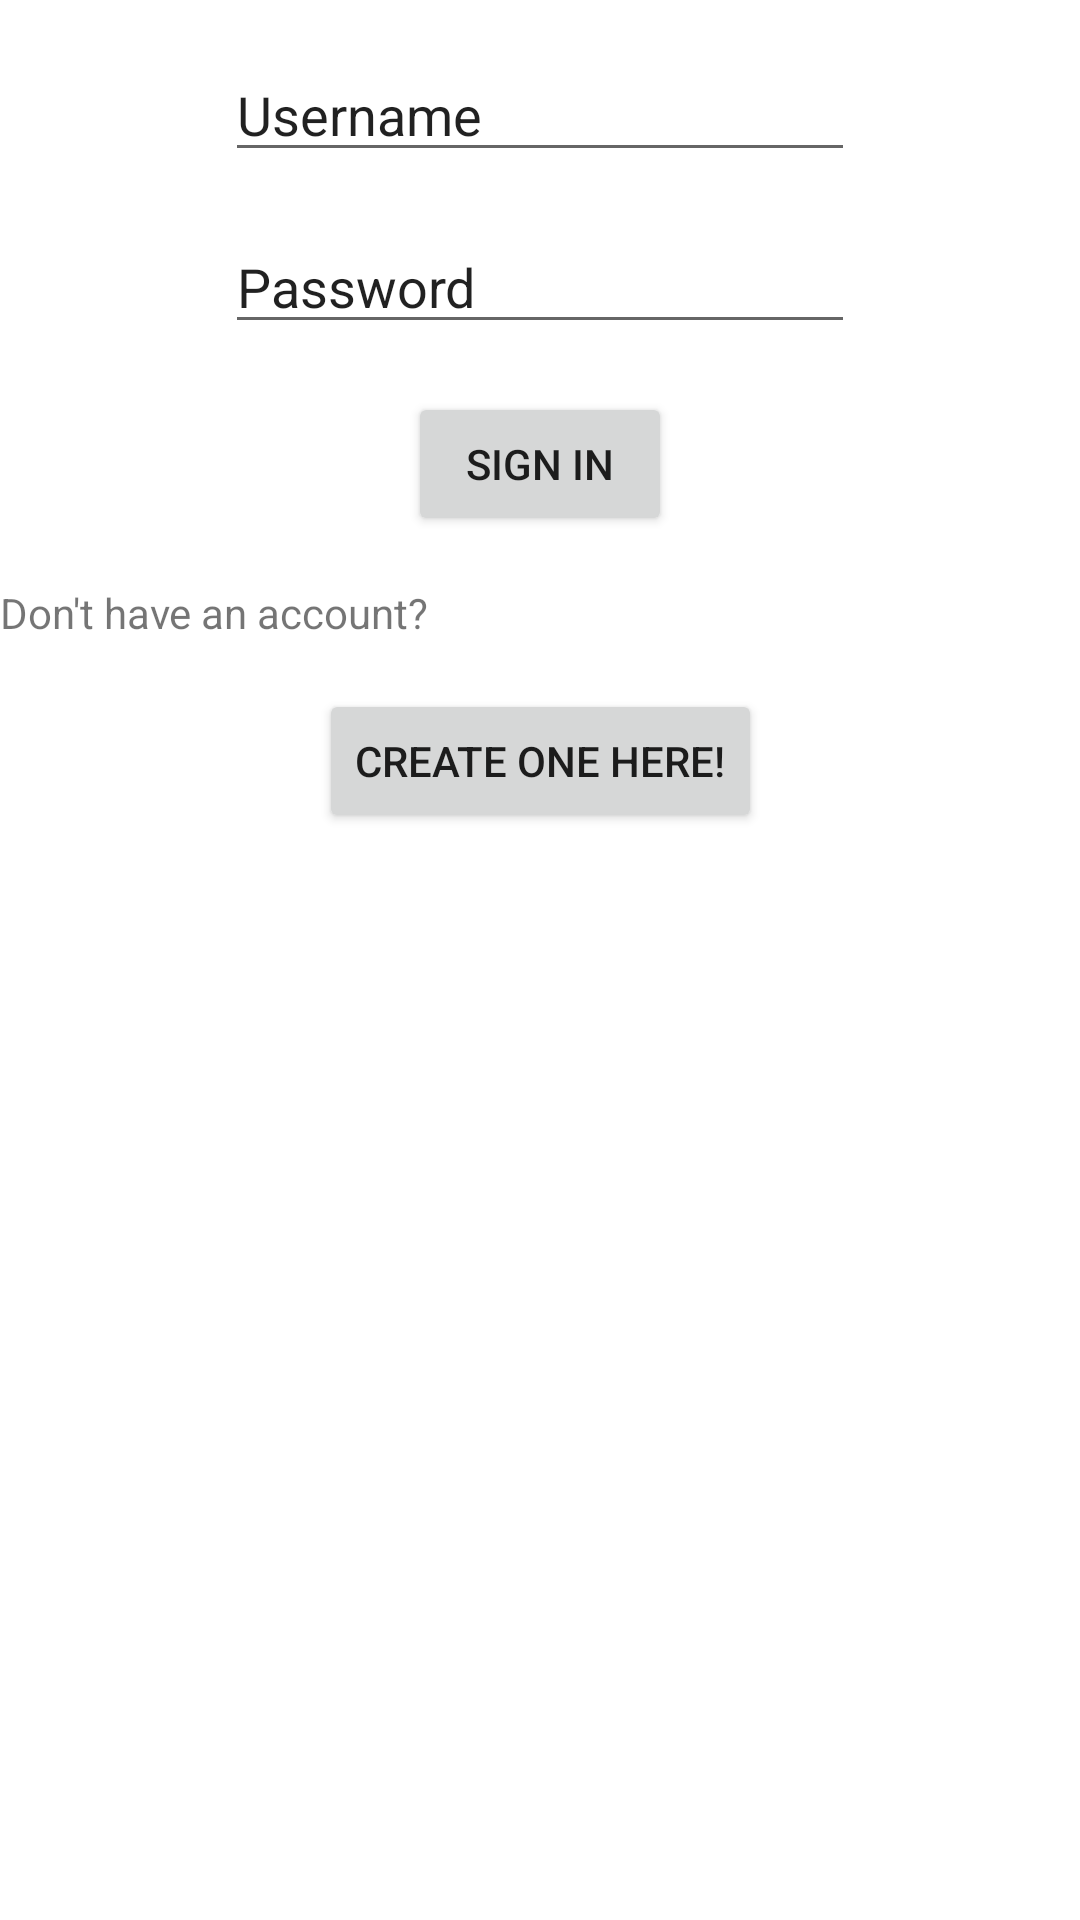

Produce the Android XML layout that renders to this screen, including the resource entries it uses.
<!-- AndroidManifest.xml: application theme Theme.CSCB07Project -->
<!-- res/layout/activity_login.xml -->
<?xml version="1.0" encoding="utf-8"?>
<androidx.constraintlayout.widget.ConstraintLayout xmlns:android="http://schemas.android.com/apk/res/android"
    xmlns:app="http://schemas.android.com/apk/res-auto"
    xmlns:tools="http://schemas.android.com/tools"
    android:layout_width="match_parent"
    android:layout_height="match_parent"
    tools:context=".LoginActivity">

    <EditText
        android:id="@+id/editTextTextPersonName"
        android:layout_width="wrap_content"
        android:layout_height="wrap_content"
        android:layout_marginTop="16dp"
        android:ems="10"
        android:inputType="textPersonName"
        android:text="Username"
        app:layout_constraintEnd_toEndOf="parent"
        app:layout_constraintStart_toStartOf="parent"
        app:layout_constraintTop_toTopOf="parent" />

    <EditText
        android:id="@+id/editTextTextPersonName2"
        android:layout_width="wrap_content"
        android:layout_height="wrap_content"
        android:layout_marginTop="16dp"
        android:ems="10"
        android:inputType="textPersonName"
        android:text="Password"
        app:layout_constraintEnd_toEndOf="parent"
        app:layout_constraintStart_toStartOf="parent"
        app:layout_constraintTop_toBottomOf="@+id/editTextTextPersonName" />

    <TextView
        android:id="@+id/textView2"
        android:layout_width="wrap_content"
        android:layout_height="wrap_content"
        android:layout_marginTop="16dp"
        android:text="Don't have an account?"
        app:layout_constraintTop_toBottomOf="@+id/button3"
        tools:layout_editor_absoluteX="134dp" />

    <Button
        android:id="@+id/button3"
        android:layout_width="wrap_content"
        android:layout_height="wrap_content"
        android:layout_marginTop="16dp"
        android:onClick="loginButton"
        android:text="Sign in"
        app:layout_constraintEnd_toEndOf="parent"
        app:layout_constraintStart_toStartOf="parent"
        app:layout_constraintTop_toBottomOf="@+id/editTextTextPersonName2" />

    <Button
        android:id="@+id/button4"
        android:layout_width="wrap_content"
        android:layout_height="wrap_content"
        android:layout_marginTop="16dp"
        android:onClick="moveToSignup"
        android:text="Create one here!"
        app:layout_constraintEnd_toEndOf="parent"
        app:layout_constraintStart_toStartOf="parent"
        app:layout_constraintTop_toBottomOf="@+id/textView2" />
</androidx.constraintlayout.widget.ConstraintLayout>
<!-- resources referenced by this layout -->
<resources>
  <style name="Theme.CSCB07Project" parent="Theme.MaterialComponents.DayNight.DarkActionBar">
          
          <item name="colorPrimary">@color/purple_500</item>
          <item name="colorPrimaryVariant">@color/purple_700</item>
          <item name="colorOnPrimary">@color/white</item>
          
          <item name="colorSecondary">@color/teal_200</item>
          <item name="colorSecondaryVariant">@color/teal_700</item>
          <item name="colorOnSecondary">@color/black</item>
          
          <item name="android:statusBarColor" tools:targetApi="l">?attr/colorPrimaryVariant</item>
          
      </style>
  <!-- not gathered from this repository: default colours our renderer supplied (Android Studio template values) -->
  <color name="purple_500">#FF6200EE</color>
  <color name="purple_700">#FF3700B3</color>
  <color name="teal_200">#FF03DAC5</color>
  <color name="teal_700">#FF018786</color>
  <color name="black">#FF000000</color>
  <color name="white">#FFFFFFFF</color>
</resources>
